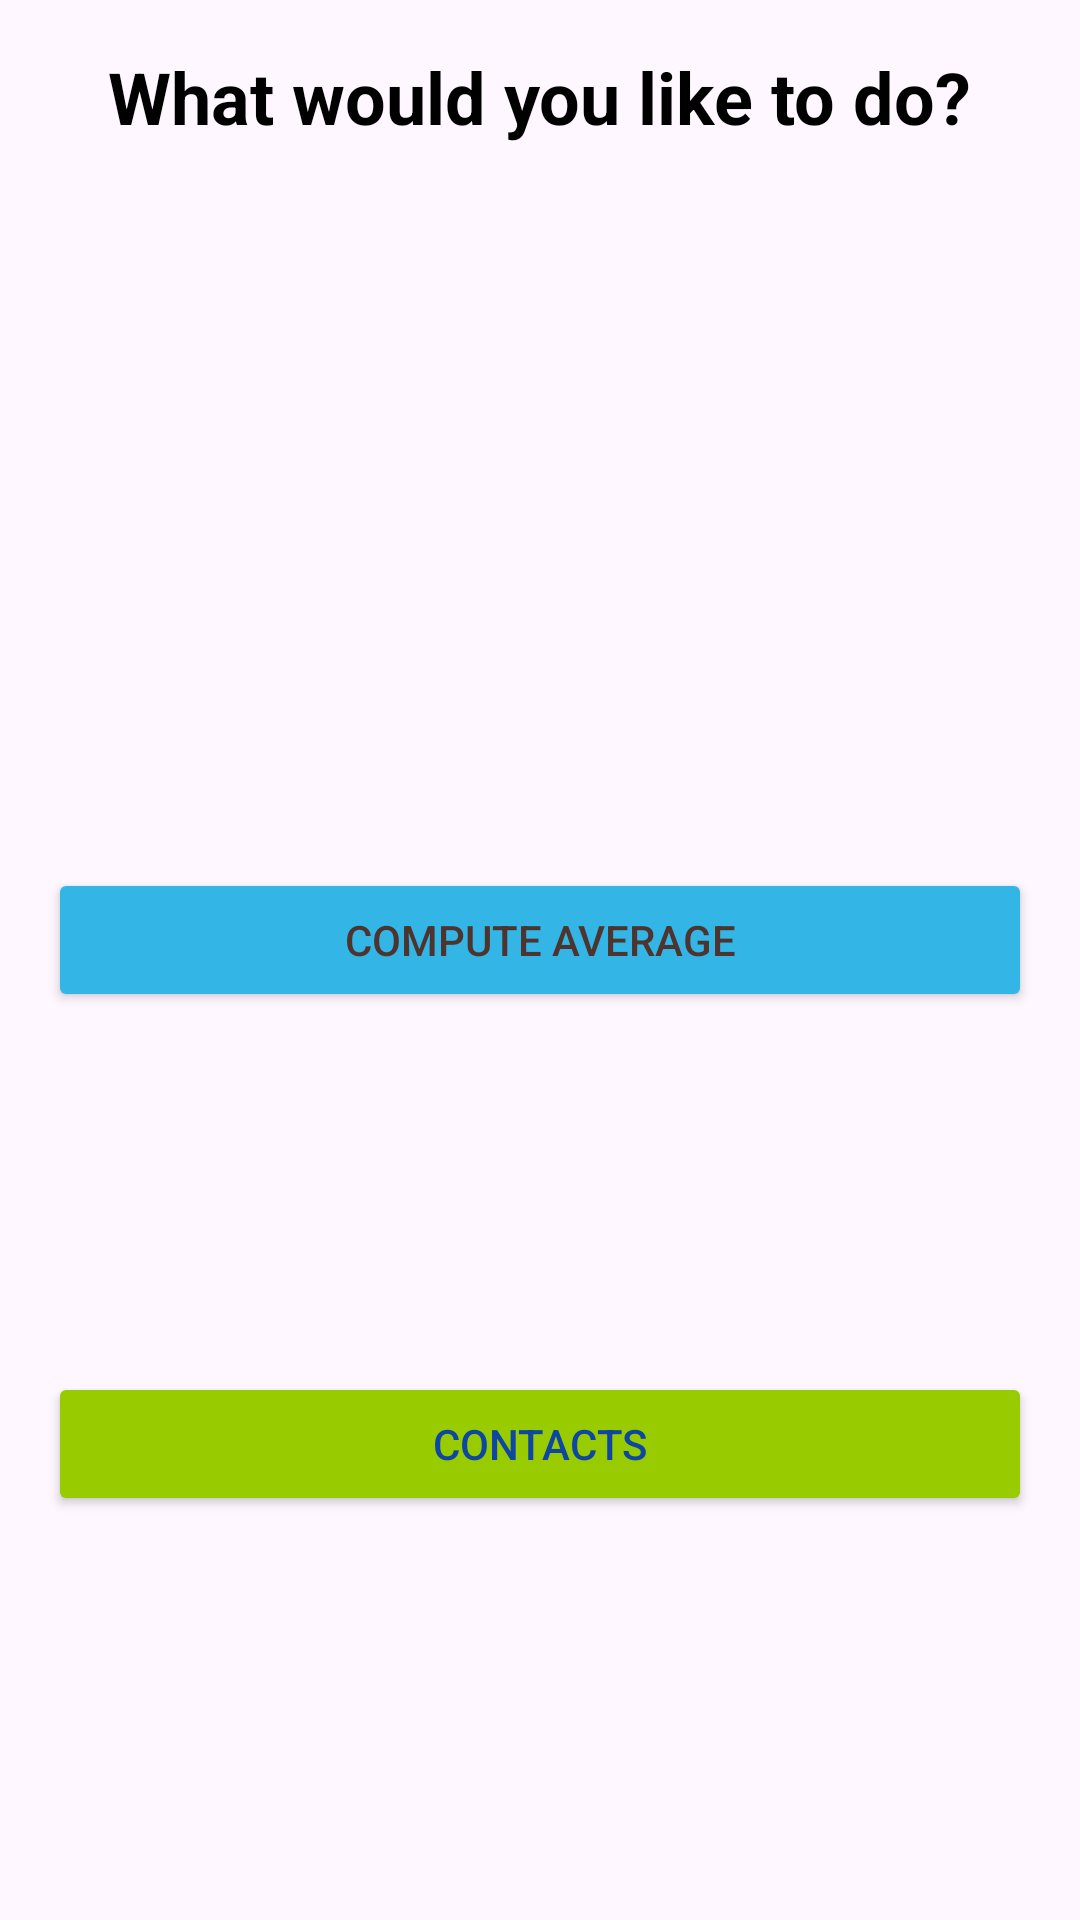

Produce the Android XML layout that renders to this screen, including the resource entries it uses.
<!-- AndroidManifest.xml: application theme Theme.AndroidLabActivity -->
<!-- res/layout/activity_main.xml -->
<?xml version="1.0" encoding="utf-8"?>
<RelativeLayout xmlns:android="http://schemas.android.com/apk/res/android"
    xmlns:app="http://schemas.android.com/apk/res-auto"
    xmlns:tools="http://schemas.android.com/tools"
    android:layout_width="match_parent"
    android:layout_height="match_parent"
    android:id="@+id/main"
    android:padding="16dp"
    android:background="@drawable/bg1"
    tools:context=".MainActivity">


    <TextView
        android:id="@+id/titleTextView"
        android:layout_width="wrap_content"
        android:layout_height="wrap_content"
        android:layout_centerHorizontal="true"
        android:layout_marginBottom="32dp"
        android:text="@string/what_would_you_like_to_do"
        android:textColor="@android:color/black"
        android:textSize="24sp"
        android:textStyle="bold" />

    <Button
        android:id="@+id/computeAverageButton"
        android:layout_width="match_parent"
        android:layout_height="wrap_content"
        android:layout_below="@id/titleTextView"
        android:layout_marginTop="209dp"
        android:layout_marginBottom="16dp"
        android:backgroundTint="@android:color/holo_blue_light"
        android:text="@string/compute_average"
        android:textColor="#4E342E"
        tools:ignore="VisualLintButtonSize" />

    <Button
        android:id="@+id/contactsButton"
        android:layout_width="match_parent"
        android:layout_height="wrap_content"
        android:layout_below="@id/computeAverageButton"
        android:layout_marginTop="104dp"
        android:layout_marginBottom="16dp"
        android:backgroundTint="@android:color/holo_green_light"
        android:text="@string/contacts"
        android:textColor="#0D47A1"
        tools:ignore="VisualLintButtonSize" />

</RelativeLayout>
<!-- resources referenced by this layout -->
<resources>
  <string name="compute_average">Compute Average</string>
  <string name="contacts">Contacts</string>
  <string name="what_would_you_like_to_do">What would you like to do?</string>
  <style name="Theme.AndroidLabActivity" parent="Base.Theme.AndroidLabActivity" />
  <style name="Base.Theme.AndroidLabActivity" parent="Theme.Material3.DayNight.NoActionBar">
          
          
      </style>
</resources>
